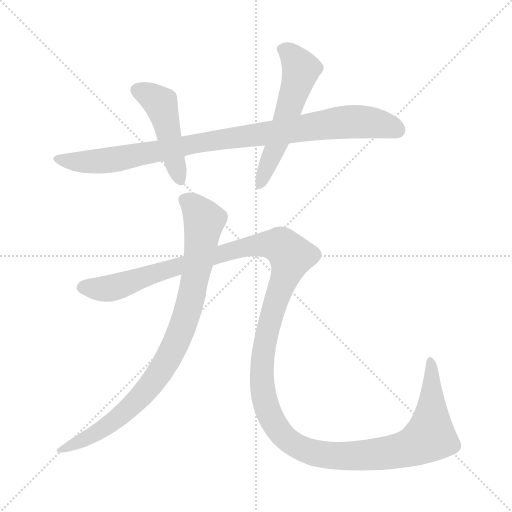
t = 0.00 s
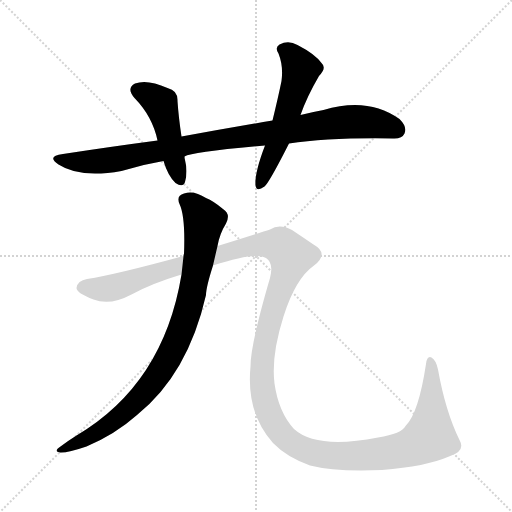
t = 3.32 s
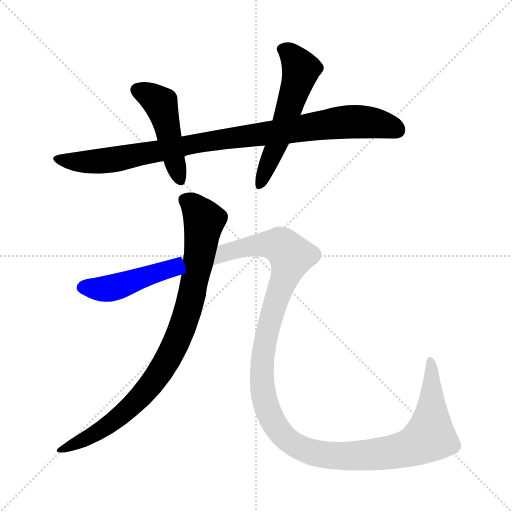
t = 3.54 s
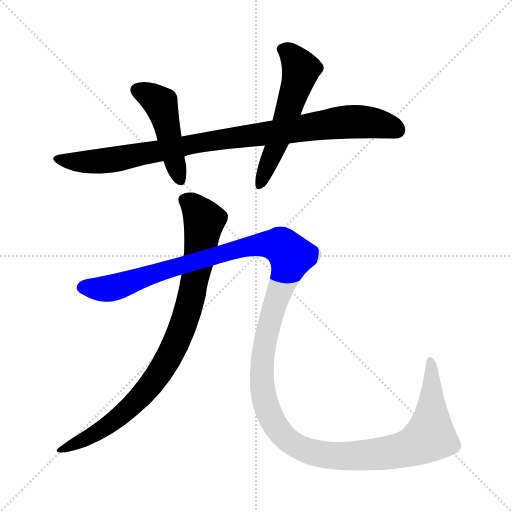
t = 3.77 s
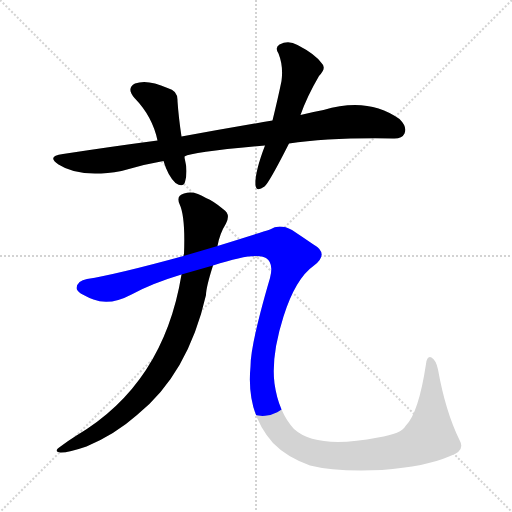
t = 3.99 s
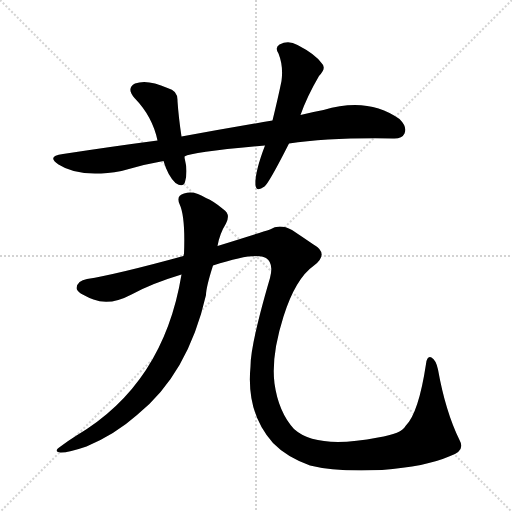
t = 4.82 s

The animated SVG that drew these frames (rendered in a browser with its animation timeline set to each time). Animation: 5 CSS @keyframes rules; one cycle of 4.82 s.

<svg version="1.1" viewBox="0 0 1024 1024" xmlns="http://www.w3.org/2000/svg">
  <g stroke="lightgray" stroke-dasharray="1,1" stroke-width="1" transform="scale(4, 4)">
    <line x1="0" y1="0" x2="256" y2="256"></line>
    <line x1="256" y1="0" x2="0" y2="256"></line>
    <line x1="128" y1="0" x2="128" y2="256"></line>
    <line x1="0" y1="128" x2="256" y2="128"></line>
  </g>
<g transform="scale(1, -1) translate(0, -900)">
   <style type="text/css">
    @keyframes keyframes0 {
      from {
       stroke: blue;
       stroke-dashoffset: 941;
       stroke-width: 128;
       }
       75% {
       animation-timing-function: step-end;
       stroke: blue;
       stroke-dashoffset: 0;
       stroke-width: 128;
       }
       to {
       stroke: black;
       stroke-width: 1024;
       }
       }
       #make-me-a-hanzi-animation-0 {
         animation: keyframes0 1.015788s both;
         animation-delay: 0.000000s;
         animation-timing-function: linear;
       }
    @keyframes keyframes1 {
      from {
       stroke: blue;
       stroke-dashoffset: 465;
       stroke-width: 128;
       }
       60% {
       animation-timing-function: step-end;
       stroke: blue;
       stroke-dashoffset: 0;
       stroke-width: 128;
       }
       to {
       stroke: black;
       stroke-width: 1024;
       }
       }
       #make-me-a-hanzi-animation-1 {
         animation: keyframes1 0.628418s both;
         animation-delay: 1.015788s;
         animation-timing-function: linear;
       }
    @keyframes keyframes2 {
      from {
       stroke: blue;
       stroke-dashoffset: 558;
       stroke-width: 128;
       }
       64% {
       animation-timing-function: step-end;
       stroke: blue;
       stroke-dashoffset: 0;
       stroke-width: 128;
       }
       to {
       stroke: black;
       stroke-width: 1024;
       }
       }
       #make-me-a-hanzi-animation-2 {
         animation: keyframes2 0.704102s both;
         animation-delay: 1.644206s;
         animation-timing-function: linear;
       }
    @keyframes keyframes3 {
      from {
       stroke: blue;
       stroke-dashoffset: 885;
       stroke-width: 128;
       }
       74% {
       animation-timing-function: step-end;
       stroke: blue;
       stroke-dashoffset: 0;
       stroke-width: 128;
       }
       to {
       stroke: black;
       stroke-width: 1024;
       }
       }
       #make-me-a-hanzi-animation-3 {
         animation: keyframes3 0.970215s both;
         animation-delay: 2.348307s;
         animation-timing-function: linear;
       }
    @keyframes keyframes4 {
      from {
       stroke: blue;
       stroke-dashoffset: 1534;
       stroke-width: 128;
       }
       83% {
       animation-timing-function: step-end;
       stroke: blue;
       stroke-dashoffset: 0;
       stroke-width: 128;
       }
       to {
       stroke: black;
       stroke-width: 1024;
       }
       }
       #make-me-a-hanzi-animation-4 {
         animation: keyframes4 1.498372s both;
         animation-delay: 3.318522s;
         animation-timing-function: linear;
       }
</style>
<path d="M 578.0 613.0 Q 659.0 625.0 786.0 623.0 Q 804.0 622.0 809.0 633.0 Q 815.0 646.0 799.0 662.0 Q 736.0 707.0 647.0 680.0 Q 625.0 676.0 601.0 670.0 L 545.0 659.0 Q 457.0 644.0 363.0 627.0 L 315.0 619.0 Q 224.0 607.0 126.0 592.0 Q 92.0 588.0 117.0 571.0 Q 160.0 543.0 243.0 558.0 Q 285.0 571.0 327.0 578.0 L 369.0 587.0 Q 384.0 596.0 530.0 609.0 L 578.0 613.0 Z" fill="lightgray"></path> 
<path d="M 363.0 627.0 Q 357.0 667.0 355.0 698.0 Q 356.0 719.0 335.0 724.0 Q 295.0 742.0 270.0 733.0 Q 252.0 723.0 269.0 704.0 Q 305.0 667.0 315.0 619.0 L 327.0 578.0 Q 336.0 548.0 351.0 534.0 Q 366.0 524.0 370.0 536.0 Q 376.0 557.0 370.0 580.0 Q 369.0 584.0 369.0 587.0 L 363.0 627.0 Z" fill="lightgray"></path> 
<path d="M 601.0 670.0 Q 614.0 707.0 638.0 748.0 Q 654.0 764.0 643.0 774.0 Q 630.0 792.0 595.0 810.0 Q 577.0 820.0 559.0 811.0 Q 549.0 805.0 557.0 793.0 Q 567.0 768.0 563.0 738.0 Q 556.0 704.0 545.0 659.0 L 530.0 609.0 Q 509.0 554.0 511.0 530.0 Q 512.0 515.0 529.0 527.0 Q 538.0 534.0 578.0 613.0 L 601.0 670.0 Z" fill="lightgray"></path> 
<path d="M 435.0 408.0 Q 439.0 432.0 452.0 453.0 Q 462.0 472.0 446.0 482.0 Q 427.0 498.0 412.0 504.0 Q 388.0 520.0 368.0 513.0 Q 352.0 509.0 359.0 492.0 Q 371.0 467.0 368.0 392.0 Q 367.0 391.0 367.0 388.0 L 363.0 351.0 Q 327.0 132.0 153.0 29.0 Q 137.0 19.0 121.0 7.0 Q 106.0 -3.0 120.0 -5.0 Q 135.0 -6.0 173.0 7.0 Q 230.0 31.0 274.0 70.0 Q 376.0 152.0 412.0 310.0 Q 412.0 325.0 426.0 369.0 L 435.0 408.0 Z" fill="lightgray"></path> 
<path d="M 898.0 -13.0 Q 932.0 -3.0 919.0 20.0 Q 891.0 77.0 876.0 161.0 Q 872.0 180.0 863.0 185.0 Q 854.0 189.0 852.0 172.0 Q 837.0 73.0 811.0 48.0 Q 804.0 33.0 756.0 25.0 Q 633.0 1.0 588.0 42.0 Q 557.0 76.0 549.0 133.0 Q 542.0 188.0 567.0 267.0 Q 591.0 343.0 628.0 369.0 Q 659.0 393.0 627.0 411.0 Q 605.0 426.0 584.0 440.0 Q 559.0 453.0 540.0 441.0 Q 518.0 434.0 435.0 408.0 L 367.0 388.0 Q 232.0 351.0 174.0 342.0 Q 155.0 339.0 153.0 324.0 Q 153.0 314.0 187.0 301.0 Q 220.0 288.0 263.0 311.0 Q 303.0 333.0 363.0 351.0 L 426.0 369.0 Q 511.0 397.0 532.0 384.0 Q 548.0 374.0 540.0 344.0 Q 501.0 211.0 501.0 167.0 Q 492.0 74.0 546.0 14.0 Q 573.0 -14.0 620.0 -31.0 Q 671.0 -44.0 764.0 -40.0 Q 852.0 -33.0 898.0 -13.0 Z" fill="lightgray"></path> 
      <clipPath id="make-me-a-hanzi-clip-0">
      <path d="M 578.0 613.0 Q 659.0 625.0 786.0 623.0 Q 804.0 622.0 809.0 633.0 Q 815.0 646.0 799.0 662.0 Q 736.0 707.0 647.0 680.0 Q 625.0 676.0 601.0 670.0 L 545.0 659.0 Q 457.0 644.0 363.0 627.0 L 315.0 619.0 Q 224.0 607.0 126.0 592.0 Q 92.0 588.0 117.0 571.0 Q 160.0 543.0 243.0 558.0 Q 285.0 571.0 327.0 578.0 L 369.0 587.0 Q 384.0 596.0 530.0 609.0 L 578.0 613.0 Z" fill="lightgray"></path>
      </clipPath>
      <path clip-path="url(#make-me-a-hanzi-clip-0)" d="M 118.0 583.0 L 141.0 577.0 L 211.0 578.0 L 405.0 616.0 L 692.0 656.0 L 755.0 653.0 L 794.0 640.0 " fill="none" id="make-me-a-hanzi-animation-0" stroke-dasharray="813 1626" stroke-linecap="round"></path>

      <clipPath id="make-me-a-hanzi-clip-1">
      <path d="M 363.0 627.0 Q 357.0 667.0 355.0 698.0 Q 356.0 719.0 335.0 724.0 Q 295.0 742.0 270.0 733.0 Q 252.0 723.0 269.0 704.0 Q 305.0 667.0 315.0 619.0 L 327.0 578.0 Q 336.0 548.0 351.0 534.0 Q 366.0 524.0 370.0 536.0 Q 376.0 557.0 370.0 580.0 Q 369.0 584.0 369.0 587.0 L 363.0 627.0 Z" fill="lightgray"></path>
      </clipPath>
      <path clip-path="url(#make-me-a-hanzi-clip-1)" d="M 277.0 718.0 L 296.0 711.0 L 323.0 689.0 L 360.0 540.0 " fill="none" id="make-me-a-hanzi-animation-1" stroke-dasharray="337 674" stroke-linecap="round"></path>

      <clipPath id="make-me-a-hanzi-clip-2">
      <path d="M 601.0 670.0 Q 614.0 707.0 638.0 748.0 Q 654.0 764.0 643.0 774.0 Q 630.0 792.0 595.0 810.0 Q 577.0 820.0 559.0 811.0 Q 549.0 805.0 557.0 793.0 Q 567.0 768.0 563.0 738.0 Q 556.0 704.0 545.0 659.0 L 530.0 609.0 Q 509.0 554.0 511.0 530.0 Q 512.0 515.0 529.0 527.0 Q 538.0 534.0 578.0 613.0 L 601.0 670.0 Z" fill="lightgray"></path>
      </clipPath>
      <path clip-path="url(#make-me-a-hanzi-clip-2)" d="M 564.0 801.0 L 581.0 792.0 L 602.0 760.0 L 560.0 628.0 L 520.0 530.0 " fill="none" id="make-me-a-hanzi-animation-2" stroke-dasharray="430 860" stroke-linecap="round"></path>

      <clipPath id="make-me-a-hanzi-clip-3">
      <path d="M 435.0 408.0 Q 439.0 432.0 452.0 453.0 Q 462.0 472.0 446.0 482.0 Q 427.0 498.0 412.0 504.0 Q 388.0 520.0 368.0 513.0 Q 352.0 509.0 359.0 492.0 Q 371.0 467.0 368.0 392.0 Q 367.0 391.0 367.0 388.0 L 363.0 351.0 Q 327.0 132.0 153.0 29.0 Q 137.0 19.0 121.0 7.0 Q 106.0 -3.0 120.0 -5.0 Q 135.0 -6.0 173.0 7.0 Q 230.0 31.0 274.0 70.0 Q 376.0 152.0 412.0 310.0 Q 412.0 325.0 426.0 369.0 L 435.0 408.0 Z" fill="lightgray"></path>
      </clipPath>
      <path clip-path="url(#make-me-a-hanzi-clip-3)" d="M 370.0 500.0 L 385.0 492.0 L 408.0 458.0 L 384.0 308.0 L 347.0 204.0 L 311.0 142.0 L 266.0 91.0 L 187.0 30.0 L 124.0 1.0 " fill="none" id="make-me-a-hanzi-animation-3" stroke-dasharray="757 1514" stroke-linecap="round"></path>

      <clipPath id="make-me-a-hanzi-clip-4">
      <path d="M 898.0 -13.0 Q 932.0 -3.0 919.0 20.0 Q 891.0 77.0 876.0 161.0 Q 872.0 180.0 863.0 185.0 Q 854.0 189.0 852.0 172.0 Q 837.0 73.0 811.0 48.0 Q 804.0 33.0 756.0 25.0 Q 633.0 1.0 588.0 42.0 Q 557.0 76.0 549.0 133.0 Q 542.0 188.0 567.0 267.0 Q 591.0 343.0 628.0 369.0 Q 659.0 393.0 627.0 411.0 Q 605.0 426.0 584.0 440.0 Q 559.0 453.0 540.0 441.0 Q 518.0 434.0 435.0 408.0 L 367.0 388.0 Q 232.0 351.0 174.0 342.0 Q 155.0 339.0 153.0 324.0 Q 153.0 314.0 187.0 301.0 Q 220.0 288.0 263.0 311.0 Q 303.0 333.0 363.0 351.0 L 426.0 369.0 Q 511.0 397.0 532.0 384.0 Q 548.0 374.0 540.0 344.0 Q 501.0 211.0 501.0 167.0 Q 492.0 74.0 546.0 14.0 Q 573.0 -14.0 620.0 -31.0 Q 671.0 -44.0 764.0 -40.0 Q 852.0 -33.0 898.0 -13.0 Z" fill="lightgray"></path>
      </clipPath>
      <path clip-path="url(#make-me-a-hanzi-clip-4)" d="M 164.0 326.0 L 219.0 323.0 L 451.0 396.0 L 523.0 411.0 L 563.0 407.0 L 583.0 388.0 L 531.0 222.0 L 523.0 156.0 L 527.0 110.0 L 539.0 71.0 L 568.0 27.0 L 596.0 6.0 L 641.0 -9.0 L 720.0 -11.0 L 788.0 -4.0 L 833.0 10.0 L 860.0 27.0 L 861.0 176.0 " fill="none" id="make-me-a-hanzi-animation-4" stroke-dasharray="1406 2812" stroke-linecap="round"></path>

</g>
</svg>
